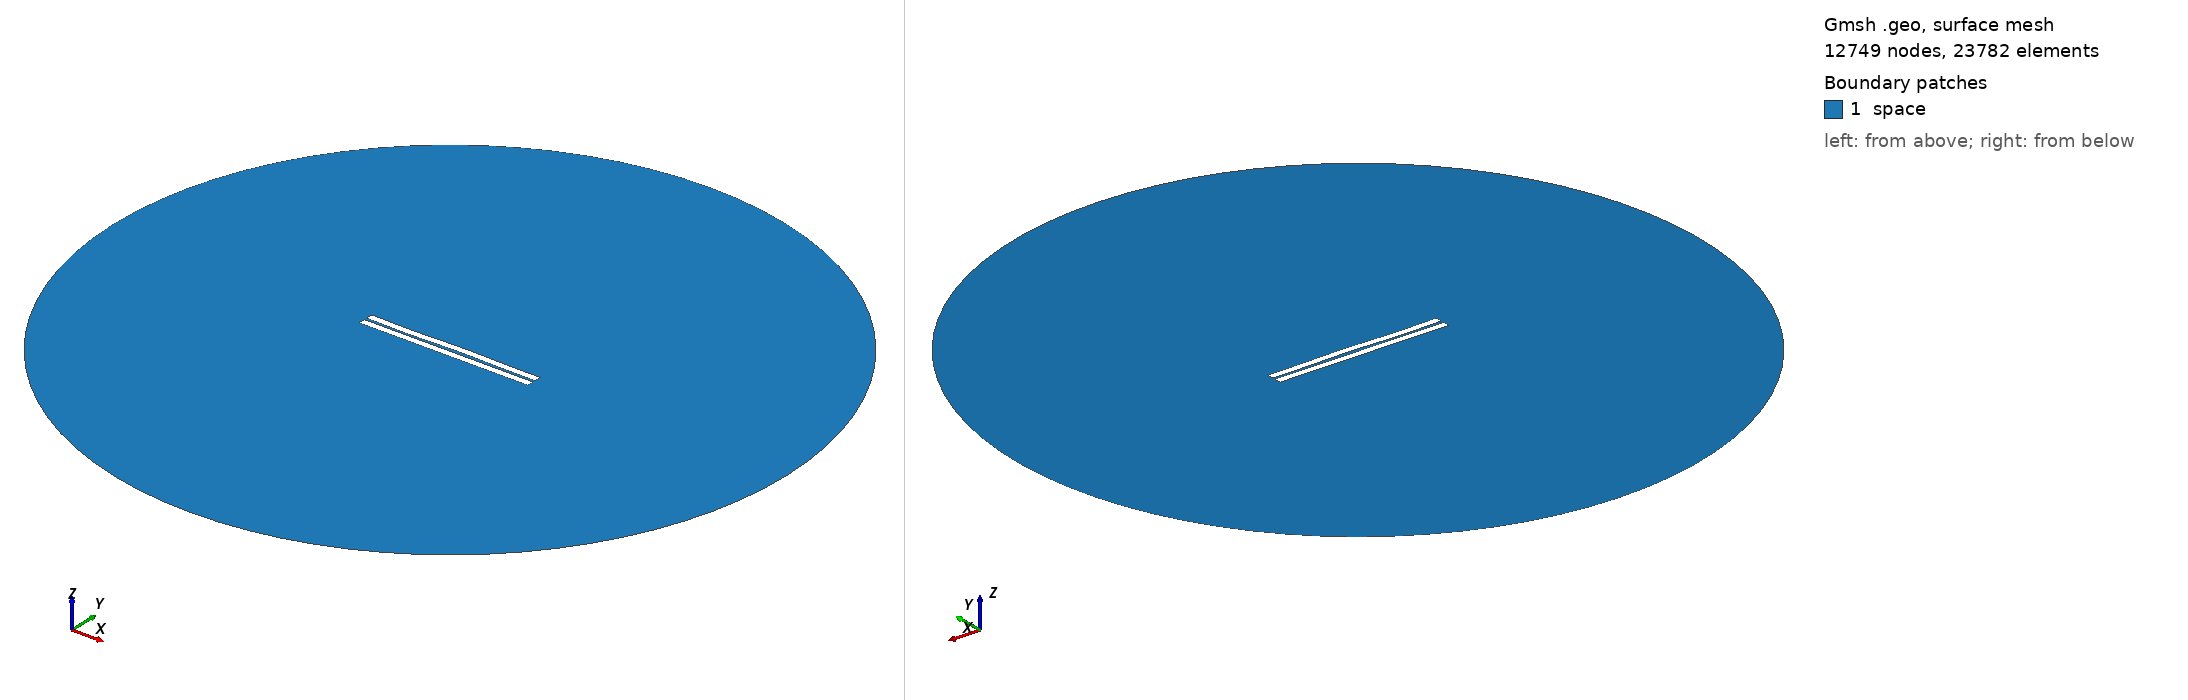

Gmsh geometry script, surface-meshed: 12749 nodes, 23782 surface elements. Boundary patches (legend numbers): 1 space. Left view from above one corner, right view from below the opposite corner. Legend entries are the model's physical surfaces. The drawing asked Gmsh for element sizes between 1% and 20% of the model's largest extent; the script's own settings can give other sizes.

=== 326.geo (drawn) ===
//---------------------------------------
// Geometry kernel
//---------------------------------------

SetFactory("OpenCASCADE");



//---------------------------------------
// Parameters of the geometry
//---------------------------------------

// Overetch of the upper plate
overetch = 0.0;

// Distance between the plates
distance = 1.5;

// Discretization over the x axis (for the deformation)
nx = 50; 

// Length of the plate
L = 100 - overetch; 

// Number of modes
n = 4; 

// 1st mode coefficient
coeff(1) = 0.0;
beta(1) = 0.596864 * 3.1415926535 / L;

// 2nd mode coefficient
coeff(2) = 0.07499999999999998;
beta(2) = 1.49418 * 3.1415926535 / L;

// 3rd mode coefficient
coeff(3) = -0.15;
beta(3) = 2.50025 * 3.1415926535 / L;

// 4th mode coefficient
coeff(4) = -0.15;
beta(4) = 3.49999 * 3.1415926535 / L;



//---------------------------------------
// Upper plate (deformed rectangle)
//---------------------------------------

// Coordiantes of the upper plate
xmin = -50;
xmax = 50 - overetch;

// Height of the upper plate
yheight = 4 - 2 * overetch;

// Indexes of the points
UpperID[] = {};
LowerID[] = {};
LeftID[] = {};
RightID[] = {};

// Point index
p = 1;

// Horizontal edges
For i In {1:nx}
    x = xmin + (i-1)*(xmax - xmin)/(nx-1);

    y_bottom = distance / 2 + overetch;
    For j In {1:n}
        C = (Cosh(beta(j)*L) + Cos(beta(j)*L)) / (Sinh(beta(j)*L) + Sin(beta(j)*L));
        y_bottom  = y_bottom + coeff(j) * (Cosh(beta(j)*(x+50)) - Cos(beta(j)*(x+50)) - C * (Sinh(beta(j)*(x+50)) - Sin(beta(j)*(x+50))));
    EndFor

    y_top = y_bottom + yheight;

    Point(p) = {x, y_top, 0, 1.0};
    UpperID[i] = p;
    p = p + 1;

    Point(p) = {x, y_bottom, 0, 1.0};
    LowerID[i] = p;
    p = p + 1;
EndFor

// Create point lists
UpperPts[] = {}; LowerPts[] = {};
For i In {1:nx}
  UpperPts[] += {UpperID[i]};
  LowerPts[] += {LowerID[i]};
EndFor

// Build splines
Spline(1) = {UpperPts[]};
Spline(2) = {LowerPts[]};
Line(3) = {LowerPts[nx-1], UpperPts[nx-1]};
Line(4) = {LowerPts[0], UpperPts[0]};

// Build the plane surface
Curve Loop(1) = {2, 3, -1, -4};
Plane Surface(1) = {1};



//---------------------------------------
// Lower plate (rectangle)
//---------------------------------------

// Vertices
Point(1001) = {-50, -1, 0, 1.0};
Point(1002) = { 50, -1, 0, 1.0};
Point(1003) = { 50,  -5, 0, 1.0};
Point(1004) = {-50,  -5, 0, 1.0};

// Edges
Line(5) = {1001, 1002};
Line(6) = {1002, 1003};
Line(7) = {1003, 1004};
Line(8) = {1004, 1001};

// Plane surface
Line Loop(2) = {5, 6, 7, 8};
Plane Surface(2) = {2}; 



//---------------------------------------
// Outer (fictious) boundary
//---------------------------------------

// Points
Point(1005) = {0, 0, 0};       // Center
Point(1006) = {200, 0, 0};     // Start point
Point(1007) = {0, 200, 0};     // 90 degrees
Point(1008) = {-200, 0, 0};    // 180 degrees
Point(1009) = {0, -200, 0};    // 270 degrees

// Circle arcs (each needs start, center, end)
Circle(9) = {1006, 1005, 1007};
Circle(10) = {1007, 1005, 1008};
Circle(11) = {1008, 1005, 1009};
Circle(12) = {1009, 1005, 1006};

// Plane surface for the entire domain
Curve Loop(3) = {9, 10, 11, 12};
Surface(3) = {3};

// Subtract the plates from the whole domain to obtain the actual domain where we want to solve the equations
BooleanDifference{ Surface{3}; Delete; }{ Surface{1}; Surface{2}; Delete; }




//---------------------------------------
// Transfinite Lines/Curves
//---------------------------------------

// Set the number of points on the boundaries
r = 7;

// Plates
Transfinite Curve {1, 2} = 50*r Using Progression 1;
Transfinite Curve {3, 4} = 2*r Using Progression 1;
Transfinite Line {5, 7} = 50*r Using Progression 1;
Transfinite Line {6, 8} = 2*r Using Progression 1;

// Outer boundary
Transfinite Line {9, 10, 11, 12} = 20 Using Progression 1;



//---------------------------------------
// Physical groups
//---------------------------------------                

// Physical curves (boundaries)
Physical Line("force_segment", 10) = {2};
Physical Line("upper_plate", 11) = {1, 3, 4};
Physical Line("lower_plate", 12) = {5, 6, 7, 8};
Physical Line("boundary", 20) = {9, 10, 11, 12};

// Physical Surfaces
Physical Surface("space", 30) = {3};



//---------------------------------------
// 6. Generate the Mesh
//---------------------------------------

// 2D mesh generation
Mesh 2;
